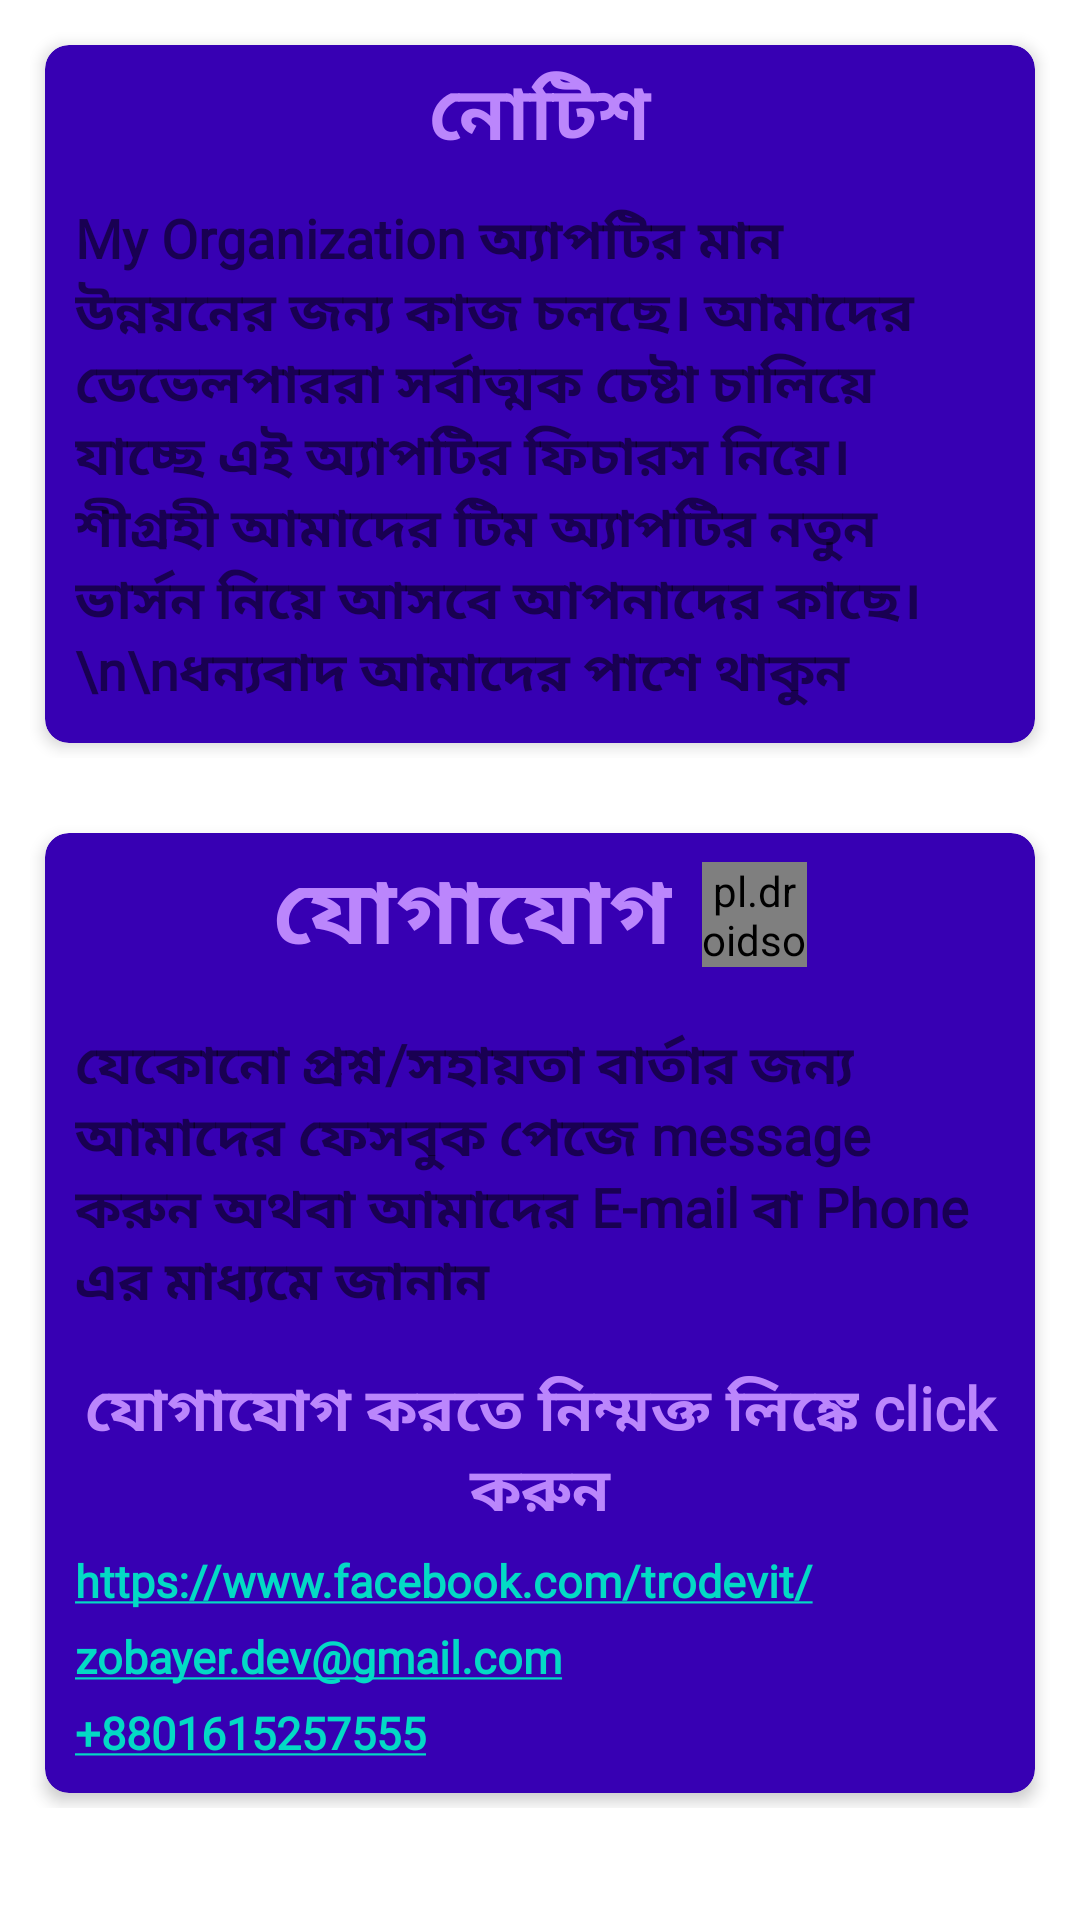

Write the Android layout XML for this screen, with the resource values it uses.
<!-- AndroidManifest.xml: application theme Theme.Organization -->
<!-- res/layout/update_bottomsheet_layout.xml -->
<?xml version="1.0" encoding="utf-8"?>
<LinearLayout xmlns:android="http://schemas.android.com/apk/res/android"
    xmlns:app="http://schemas.android.com/apk/res-auto"
    android:layout_width="match_parent"
    android:layout_height="match_parent"
    android:background="@drawable/dialog_background"
    android:orientation="vertical">

    <LinearLayout
        android:layout_width="match_parent"
        android:layout_height="wrap_content"
        android:layout_margin="5dp">

        <LinearLayout
            android:layout_width="match_parent"
            android:layout_height="wrap_content"
            android:layout_margin="5dp"
            android:orientation="vertical">

            <com.google.android.material.card.MaterialCardView
                android:layout_width="match_parent"
                android:layout_height="wrap_content"
                android:layout_margin="5dp"
                app:cardBackgroundColor="@color/purple_700"
                app:cardCornerRadius="8dp"
                app:cardElevation="3dp">

                <LinearLayout
                    android:layout_width="wrap_content"
                    android:layout_height="wrap_content"
                    android:layout_gravity="center"
                    android:orientation="vertical">

                    <TextView
                        android:layout_width="match_parent"
                        android:layout_height="wrap_content"
                        android:layout_marginTop="5dp"
                        android:fontFamily="@font/kalpurush"
                        android:text="নোটিশ"
                        android:textAlignment="center"
                        android:textColor="@color/purple_200"
                        android:textSize="25sp"
                        android:textStyle="bold" />


                    <TextView
                        android:layout_width="wrap_content"
                        android:layout_height="wrap_content"
                        android:layout_gravity="right"
                        android:layout_margin="10dp"
                        android:fontFamily="@font/kalpurush"
                        android:text="My Organization অ্যাপটির মান উন্নয়নের জন্য কাজ চলছে। আমাদের ডেভেলপাররা সর্বাত্মক চেষ্টা চালিয়ে যাচ্ছে এই অ্যাপটির ফিচারস নিয়ে। শীগ্রহী আমাদের টিম অ্যাপটির নতুন ভার্সন নিয়ে আসবে আপনাদের কাছে।\n\nধন্যবাদ আমাদের পাশে থাকুন"
                        android:textColor="@color/primary"
                        android:textSize="18sp"
                        android:textStyle="bold" />


                </LinearLayout>

            </com.google.android.material.card.MaterialCardView>

        </LinearLayout>

    </LinearLayout>

    <LinearLayout
        android:layout_width="match_parent"
        android:layout_height="wrap_content"
        android:layout_margin="5dp">

        <LinearLayout
            android:layout_width="match_parent"
            android:layout_height="wrap_content"
            android:layout_margin="5dp"
            android:orientation="vertical">

            <com.google.android.material.card.MaterialCardView
                android:layout_width="match_parent"
                android:layout_height="wrap_content"
                android:layout_margin="5dp"
                app:cardBackgroundColor="@color/purple_700"
                app:cardCornerRadius="8dp"
                app:cardElevation="3dp">

                <LinearLayout
                    android:layout_width="wrap_content"
                    android:layout_height="wrap_content"
                    android:layout_gravity="center"
                    android:orientation="vertical">

                <LinearLayout
                    android:layout_width="wrap_content"
                    android:layout_height="wrap_content"
                    android:layout_gravity="center"
                    android:orientation="horizontal">

                    <TextView
                        android:layout_width="match_parent"
                        android:layout_height="wrap_content"
                        android:layout_marginTop="5dp"
                        android:fontFamily="@font/kalpurush"
                        android:text="যোগাযোগ"
                        android:gravity="center"
                        android:textColor="@color/purple_200"
                        android:textSize="30sp"
                        android:textStyle="bold"
                        android:layout_margin="5dp"
                        />

                    <pl.droidsonroids.gif.GifImageView
                        android:layout_width="35dp"
                        android:layout_height="35dp"
                        android:layout_gravity="center"
                        android:src="@drawable/communication"
                        android:layout_margin="5dp"/>

                </LinearLayout>


                    <TextView
                        android:layout_width="wrap_content"
                        android:layout_height="wrap_content"
                        android:layout_gravity="right"
                        android:layout_margin="10dp"
                        android:fontFamily="@font/kalpurush"
                        android:text="যেকোনো প্রশ্ন/সহায়তা বার্তার জন্য আমাদের ফেসবুক পেজে message করুন অথবা আমাদের E-mail বা Phone এর মাধ্যমে জানান"
                        android:textColor="@color/primary"
                        android:textSize="18sp"
                        android:textStyle="bold" />

                    <TextView
                        android:layout_width="match_parent"
                        android:layout_height="wrap_content"
                        android:layout_marginTop="5dp"
                        android:fontFamily="@font/kalpurush"
                        android:text="যোগাযোগ করতে নিম্মক্ত লিঙ্কে click করুন"
                        android:textAlignment="center"
                        android:textColor="@color/purple_200"
                        android:textSize="20sp"
                        android:textStyle="bold" />


                    <TextView
                        android:id="@+id/facebook"
                        android:layout_width="wrap_content"
                        android:layout_height="wrap_content"
                        android:layout_marginLeft="10dp"
                        android:layout_marginTop="5dp"
                        android:autoLink="web"
                        android:backgroundTint="@color/purple_700"
                        android:fontFamily="@font/kalpurush"
                        android:gravity="left"
                        android:text="https://www.facebook.com/trodevit/"
                        android:textSize="15sp"
                        android:textStyle="bold" />

                    <TextView
                        android:id="@+id/email"
                        android:layout_width="wrap_content"
                        android:layout_height="wrap_content"
                        android:layout_marginLeft="10dp"
                        android:layout_marginTop="5dp"
                        android:autoLink="email"
                        android:fontFamily="@font/kalpurush"
                        android:gravity="left"
                        android:text="zobayer.dev@gmail.com"
                        android:textColor="@color/purple_200"
                        android:textSize="15sp"
                        android:textStyle="bold" />

                    <TextView
                        android:id="@+id/mobile"
                        android:layout_width="wrap_content"
                        android:layout_height="wrap_content"
                        android:layout_marginLeft="10dp"
                        android:layout_marginTop="5dp"
                        android:layout_marginBottom="10dp"
                        android:autoLink="phone"
                        android:fontFamily="@font/kalpurush"
                        android:gravity="left"
                        android:text="+8801615257555"
                        android:textColor="@color/purple_200"
                        android:textSize="15sp"
                        android:textStyle="bold" />


                </LinearLayout>

            </com.google.android.material.card.MaterialCardView>

        </LinearLayout>

    </LinearLayout>

</LinearLayout>
<!-- resources referenced by this layout -->
<resources>
  <color name="purple_200">#FFBB86FC</color>
  <color name="purple_700">#FF3700B3</color>
  <!-- drawable communication: gif bitmap (drawable, 439715 bytes) -->
  <style name="Theme.Organization" parent="Theme.MaterialComponents.DayNight.DarkActionBar">
          
          <item name="colorPrimary">@color/purple_500</item>
          <item name="colorPrimaryVariant">@color/purple_700</item>
          <item name="colorOnPrimary">@color/white</item>
          
          <item name="colorSecondary">@color/teal_200</item>
          <item name="colorSecondaryVariant">@color/teal_700</item>
          <item name="colorOnSecondary">@color/black</item>
          
          <item name="android:statusBarColor" tools:targetApi="l">?attr/colorPrimaryVariant</item>
          
      </style>
  <color name="purple_500">#FF6200EE</color>
  <color name="white">#FFFFFFFF</color>
  <color name="teal_200">#FF03DAC5</color>
  <color name="teal_700">#FF018786</color>
  <color name="black">#FF000000</color>
</resources>
